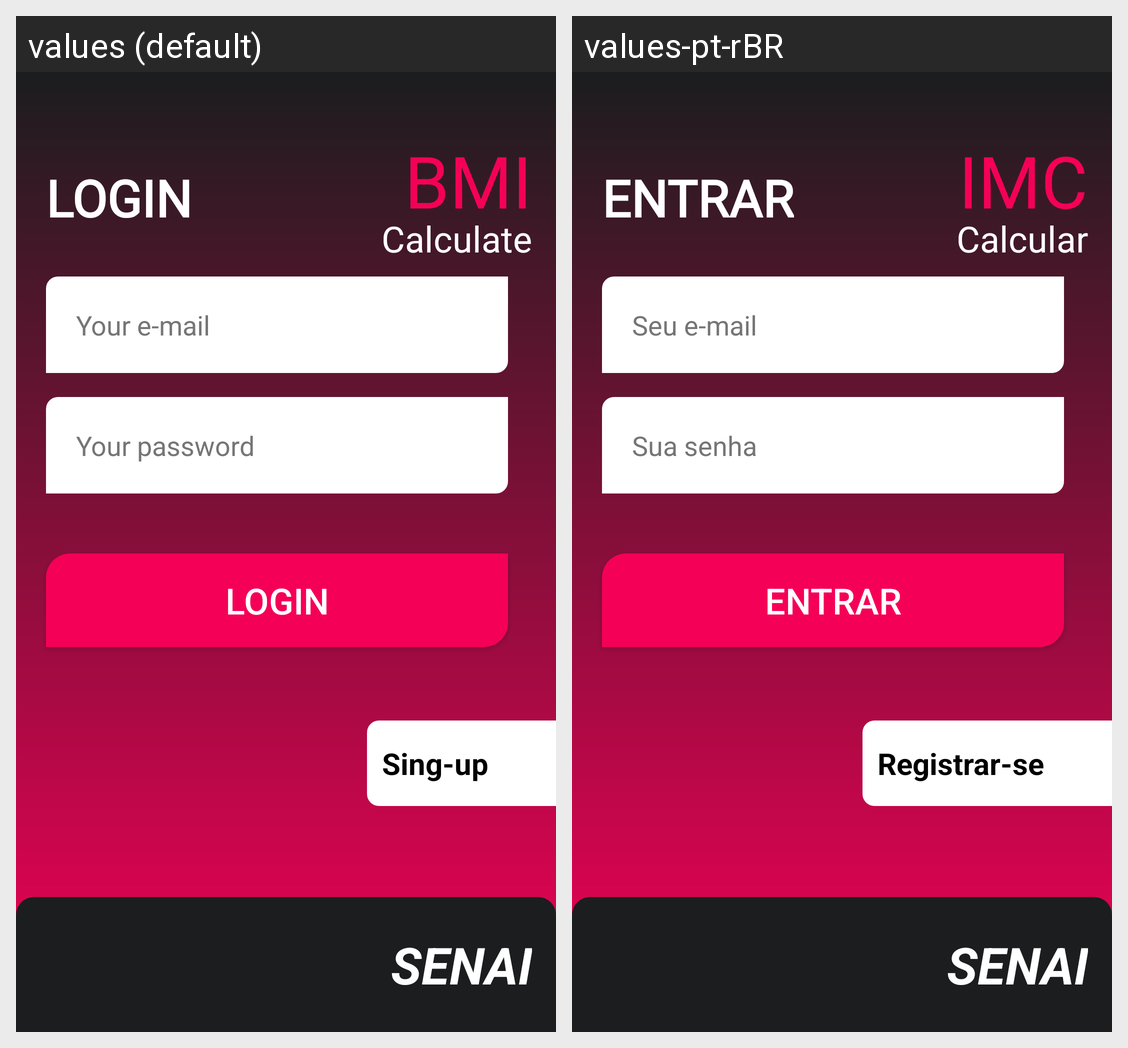

Locale-by-locale string values for the Android screen shown in this grid:
Android screen res/layout/activity_main.xml rendered under 2 locales, left to right: values (default), values-pt-rBR. Device: Nexus 5 (rendered at 1080×1920; each locale shown at half size, 540×960, under a caption strip naming it); theme Theme.Imc20.
Strings drawn on this screen, with the default value and each locale's value (text and hints the layout hard-codes, and strings that could not be matched under every locale, appear in the picture but are not listed):

title_name
  values: BMI
  values-pt-rBR: IMC

sub_title_name
  values: Calculate
  values-pt-rBR: Calcular

login
  values: Login
  values-pt-rBR: Entrar

logo_name
  values: SENAI
  values-pt-rBR: SENAI

text_edit_email_placeholder
  values: Your e-mail
  values-pt-rBR: Seu e-mail

text_edit_password_placeholder
  values: Your password
  values-pt-rBR: Sua senha

sing_up
  values: Sing-up
  values-pt-rBR: Registrar-se
